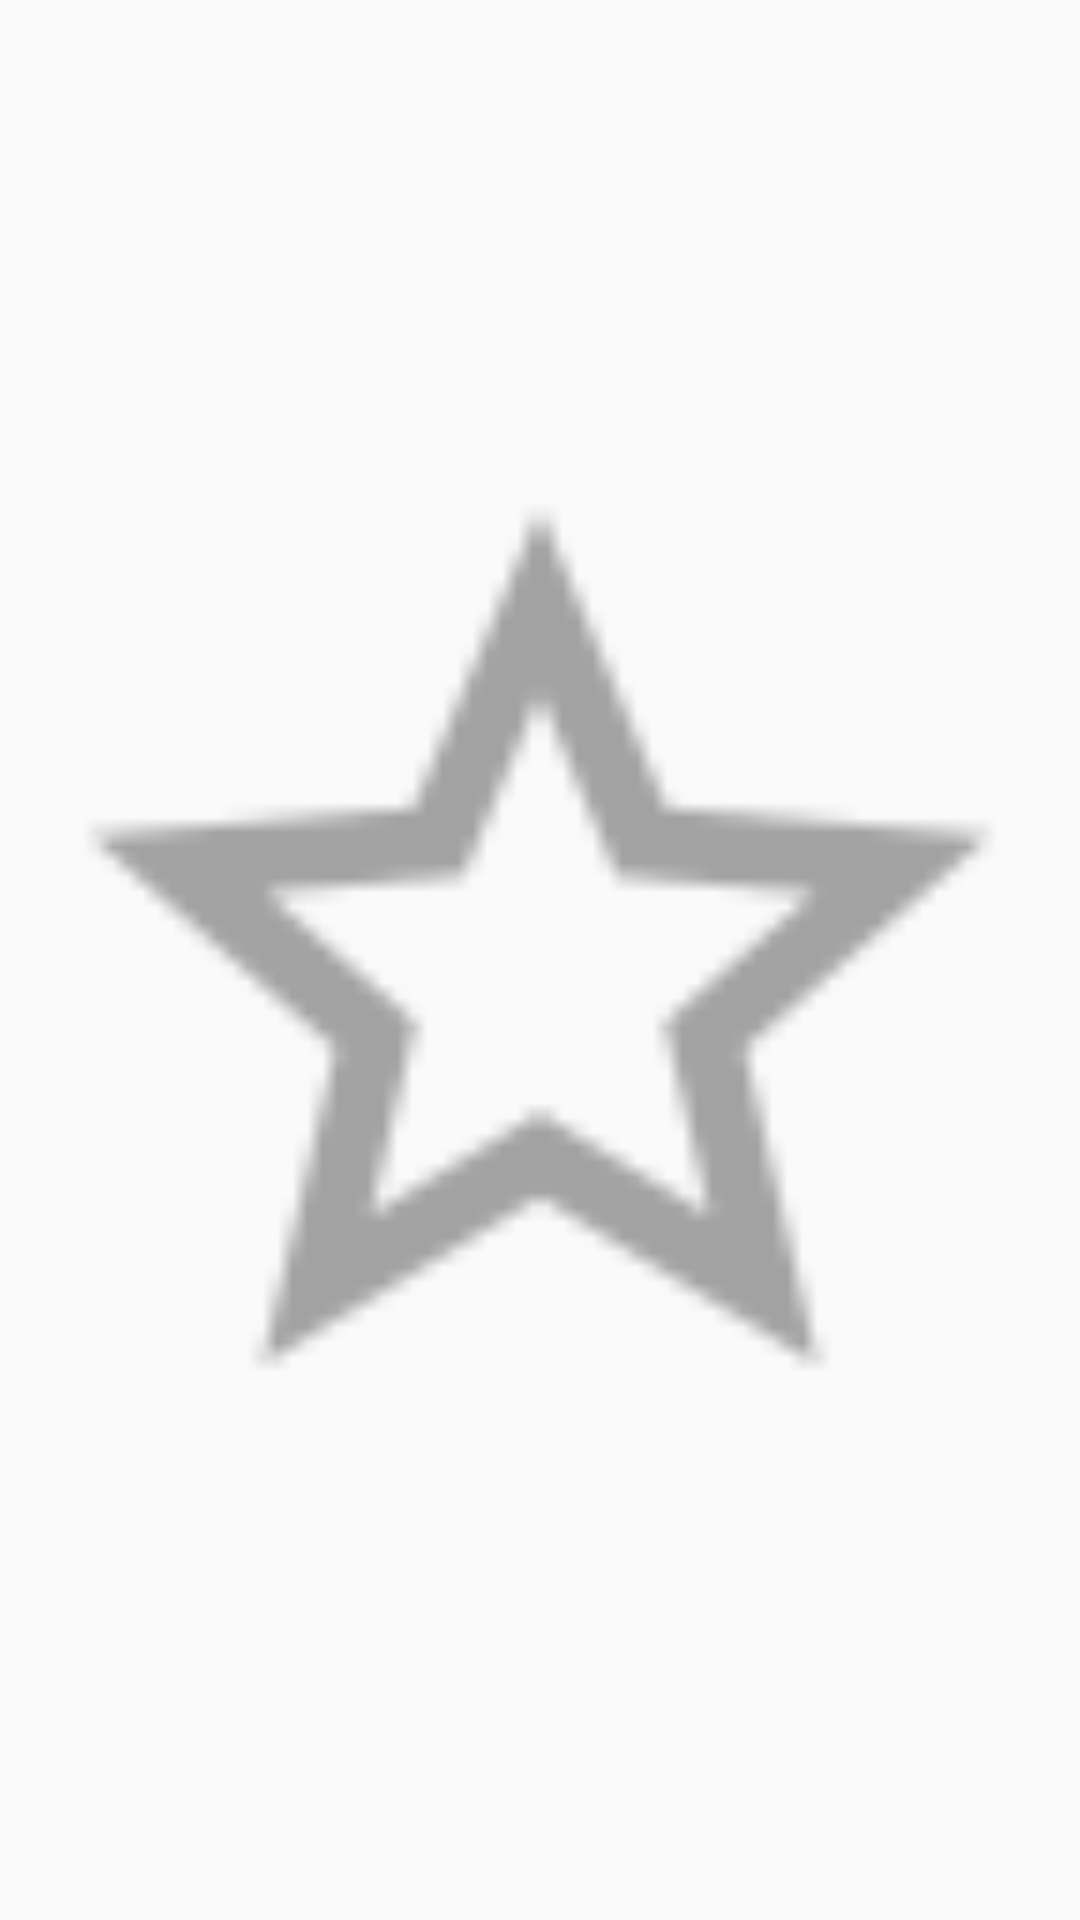

Layout XML and referenced resources for this Android screen:
<!-- AndroidManifest.xml: application theme AppTheme -->
<!-- res/layout/layout_menu_collect.xml -->
<?xml version="1.0" encoding="utf-8"?>
<FrameLayout xmlns:android="http://schemas.android.com/apk/res/android"
    android:layout_width="@dimen/dp_40"
    android:layout_height="27dp">

    <androidx.appcompat.widget.AppCompatImageView
        android:layout_width="match_parent"
        android:layout_height="match_parent"
        android:src="@drawable/ic_collect_noselect" />
</FrameLayout>
<!-- resources referenced by this layout -->
<resources>
  <dimen name="dp_40">40dp</dimen>
  <!-- drawable ic_collect_noselect: png bitmap (drawable-hdpi, 709 bytes) -->
  <style name="AppTheme" parent="Theme.AppCompat.Light.NoActionBar">
          
          <item name="colorPrimary">@color/colorPrimary</item>
          <item name="colorPrimaryDark">@color/colorWhite</item>
          <item name="colorAccent">@color/colorAccent</item>
      </style>
  <color name="colorPrimary">#03A9F4</color>
  <color name="colorWhite">#FFFFFF</color>
  <color name="colorAccent">#03A9F4</color>
</resources>
